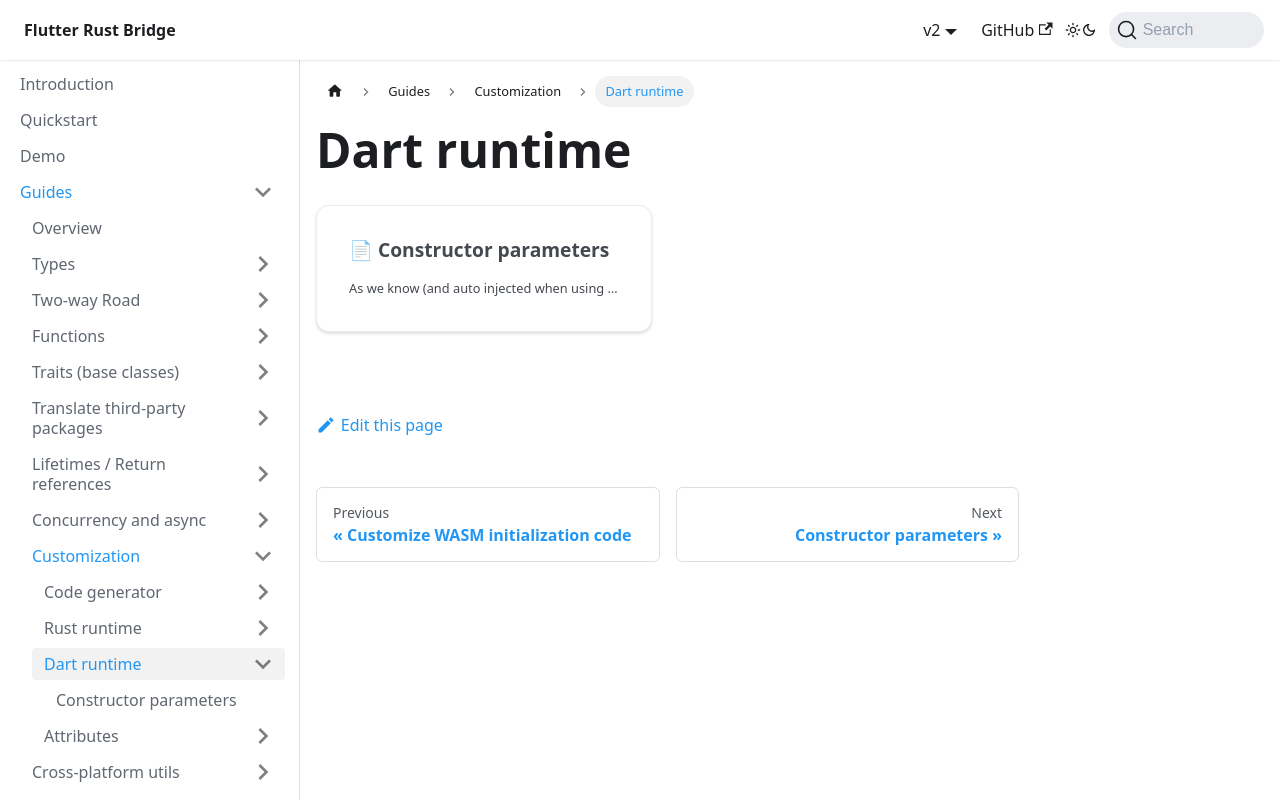

repository: fzyzcjy/flutter_rust_bridge · page: guides/custom/dart.html · generator: docusaurus

# Dart runtime

## Constructor parameters

As we know (and auto injected when using `flutter_rust_bridge_codegen create/integrate` command),
we need to initialize the system via `await RustLib.init();` (or your own lib name).
This constructor allows some customization, i.e.

```dart
await RustLib.init(someCustomizableParameter: someValue);
```

For full and latest configurations, please refer to the method signature directly.
The Dart classes are designed to be modularized, so it should not be too hard to plug in and replace some modules
to satisfy your needs.

Some typical scenarios are:

* [Testing and mocking](../how-to/test)
* [Inspection](../how-to/inspect)
* [Load Rust library](../how-to/load-library)
